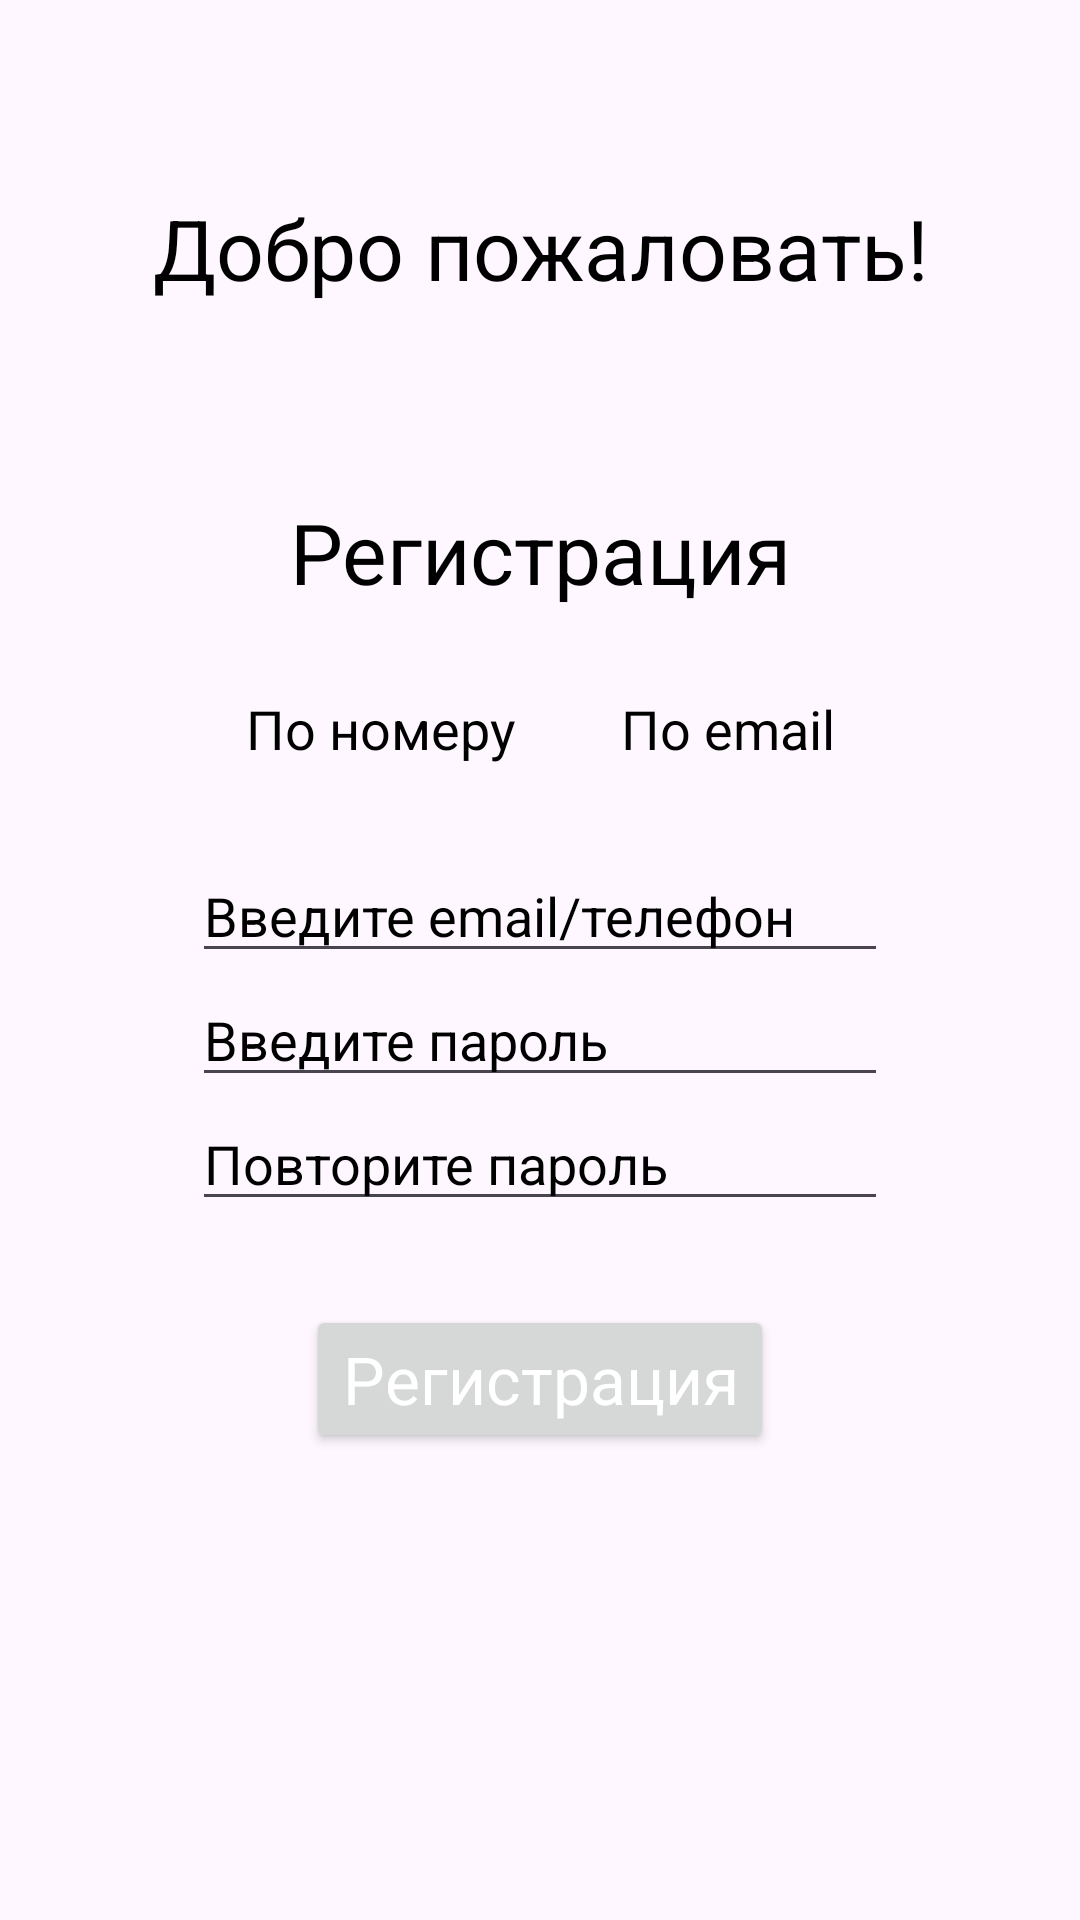

Layout XML and referenced resources for this Android screen:
<!-- AndroidManifest.xml: application theme Theme.LabsApp -->
<!-- res/layout/activity_registration.xml -->
<?xml version="1.0" encoding="utf-8"?>
<androidx.constraintlayout.widget.ConstraintLayout xmlns:android="http://schemas.android.com/apk/res/android"
    xmlns:app="http://schemas.android.com/apk/res-auto"
    xmlns:tools="http://schemas.android.com/tools"
    android:id="@+id/activity_registration"
    android:layout_width="match_parent"
    android:layout_height="match_parent"
    tools:context=".RegistrationActivity">

    <TextView
        android:id="@+id/HelloTextView"
        android:text="@string/welcome"
        style="@style/StyleHelloText"

        app:layout_constraintTop_toTopOf="parent"
        app:layout_constraintStart_toStartOf="parent"
        app:layout_constraintEnd_toEndOf="parent"/>

    <TextView
        android:id="@+id/RegistrationTextView"
        android:text="@string/registration"
        style="@style/StyleHelloText"

        app:layout_constraintTop_toBottomOf="@+id/HelloTextView"
        app:layout_constraintStart_toStartOf="parent"
        app:layout_constraintEnd_toEndOf="parent"/>


    <LinearLayout
        android:id="@+id/LinearLayoutChooseEntry"
        style="@style/StyleLinearField"
        android:orientation="horizontal"
        app:layout_constraintTop_toBottomOf="@+id/RegistrationTextView"
        app:layout_constraintStart_toStartOf="parent"
        app:layout_constraintEnd_toEndOf="parent">

        <TextView
            android:id="@+id/ByPhoneTextView"
            android:text="@string/by_number"
            style="@style/StyleChoseButton"/>

        <TextView
            android:id="@+id/ByEmailTextView"
            android:text="@string/by_email"
            style="@style/StyleChoseButton"/>

    </LinearLayout>


    <LinearLayout
        android:id="@+id/LinearLayoutRegistrationField"
        style="@style/StyleLinearField"

        app:layout_constraintTop_toBottomOf="@id/LinearLayoutChooseEntry"
        app:layout_constraintStart_toStartOf="parent"
        app:layout_constraintEnd_toEndOf="parent">

        <EditText
            android:id="@+id/EntryEditText"
            style="@style/StyleTextField"
            android:hint="@string/enter_email_or_phone"
            android:inputType="textEmailAddress"/>

        <EditText
            android:id="@+id/PasswordEditText"
            style="@style/StyleTextField"
            android:hint="@string/enter_password"/>

        <EditText
            android:id="@+id/RepeatPasswordEditText"
            style="@style/StyleTextField"
            android:hint="@string/repeat_password"/>

    </LinearLayout>


    <Button
        android:id="@+id/RegistrationButton"
        android:text="@string/registration"
        style="@style/StyleEnterButton"
        app:layout_constraintBottom_toBottomOf="parent"
        app:layout_constraintLeft_toLeftOf="parent"
        app:layout_constraintRight_toRightOf="parent"
        app:layout_constraintTop_toBottomOf="@+id/LinearLayoutRegistrationField"/>

</androidx.constraintlayout.widget.ConstraintLayout>
<!-- resources referenced by this layout -->
<resources>
  <string name="by_email">По email</string>
  <string name="by_number">По номеру</string>
  <string name="enter_email_or_phone">Введите email/телефон</string>
  <string name="enter_password">Введите пароль</string>
  <string name="registration">Регистрация</string>
  <string name="repeat_password">Повторите пароль</string>
  <string name="welcome">Добро пожаловать!</string>
  <style name="StyleChoseButton" parent="Base.Theme.LabsApp">
          <item name="android:layout_width">wrap_content</item>
          <item name="android:layout_height">wrap_content</item>
          <item name="android:layout_weight">1</item>
          <item name="android:textColor">@color/black</item>
          <item name="android:padding">@dimen/small_padding</item>
          <item name="android:textSize">@dimen/base_text</item>
          <item name="android:gravity">center</item>
      </style>
  <style name="StyleEnterButton" parent="Base.Theme.LabsApp">
          <item name="android:layout_width">wrap_content</item>
          <item name="android:layout_height">wrap_content</item>
          <item name="android:textSize">@dimen/text_size_on_button</item>
          <item name="android:textColor">@color/white</item>
          <item name="android:layout_marginBottom">@dimen/big_margin</item>
      </style>
  <style name="StyleHelloText" parent="Base.Theme.LabsApp">
          <item name="android:layout_width">wrap_content</item>
          <item name="android:layout_height">wrap_content</item>
          <item name="android:textSize">@dimen/hello_text</item>
          <item name="android:gravity">center</item>
          <item name="android:textColor">@color/black</item>
          <item name="android:layout_marginTop">@dimen/base_margin</item>
      </style>
  <style name="StyleLinearField" parent="Base.Theme.LabsApp">
          <item name="android:layout_width">match_parent</item>
          <item name="android:layout_height">wrap_content</item>
          <item name="android:layout_marginTop">@dimen/very_small_margin</item>
          <item name="android:layout_marginStart">@dimen/base_margin</item>
          <item name="android:layout_marginEnd">@dimen/base_margin</item>
          <item name="android:gravity">center</item>
          <item name="android:orientation">vertical</item>
  
      </style>
  <style name="StyleTextField" parent="Base.Theme.LabsApp">
          <item name="android:layout_width">match_parent</item>
          <item name="android:layout_height">wrap_content</item>
          <item name="android:textColorHint">@color/black</item>
          <item name="android:textColor">@color/black</item>
          <item name="android:textSize">@dimen/base_text</item>
      </style>
  <style name="Theme.LabsApp" parent="Base.Theme.LabsApp" />
  <style name="Base.Theme.LabsApp" parent="Theme.Material3.DayNight.NoActionBar">
          
          
      </style>
  <color name="black">#FF000000</color>
  <dimen name="small_padding">12dp</dimen>
  <dimen name="base_text">18sp</dimen>
  <dimen name="text_size_on_button">22sp</dimen>
  <color name="white">#FFFFFFFF</color>
  <dimen name="big_margin">128dp</dimen>
  <dimen name="hello_text">28sp</dimen>
  <dimen name="base_margin">64dp</dimen>
  <dimen name="very_small_margin">16dp</dimen>
</resources>
